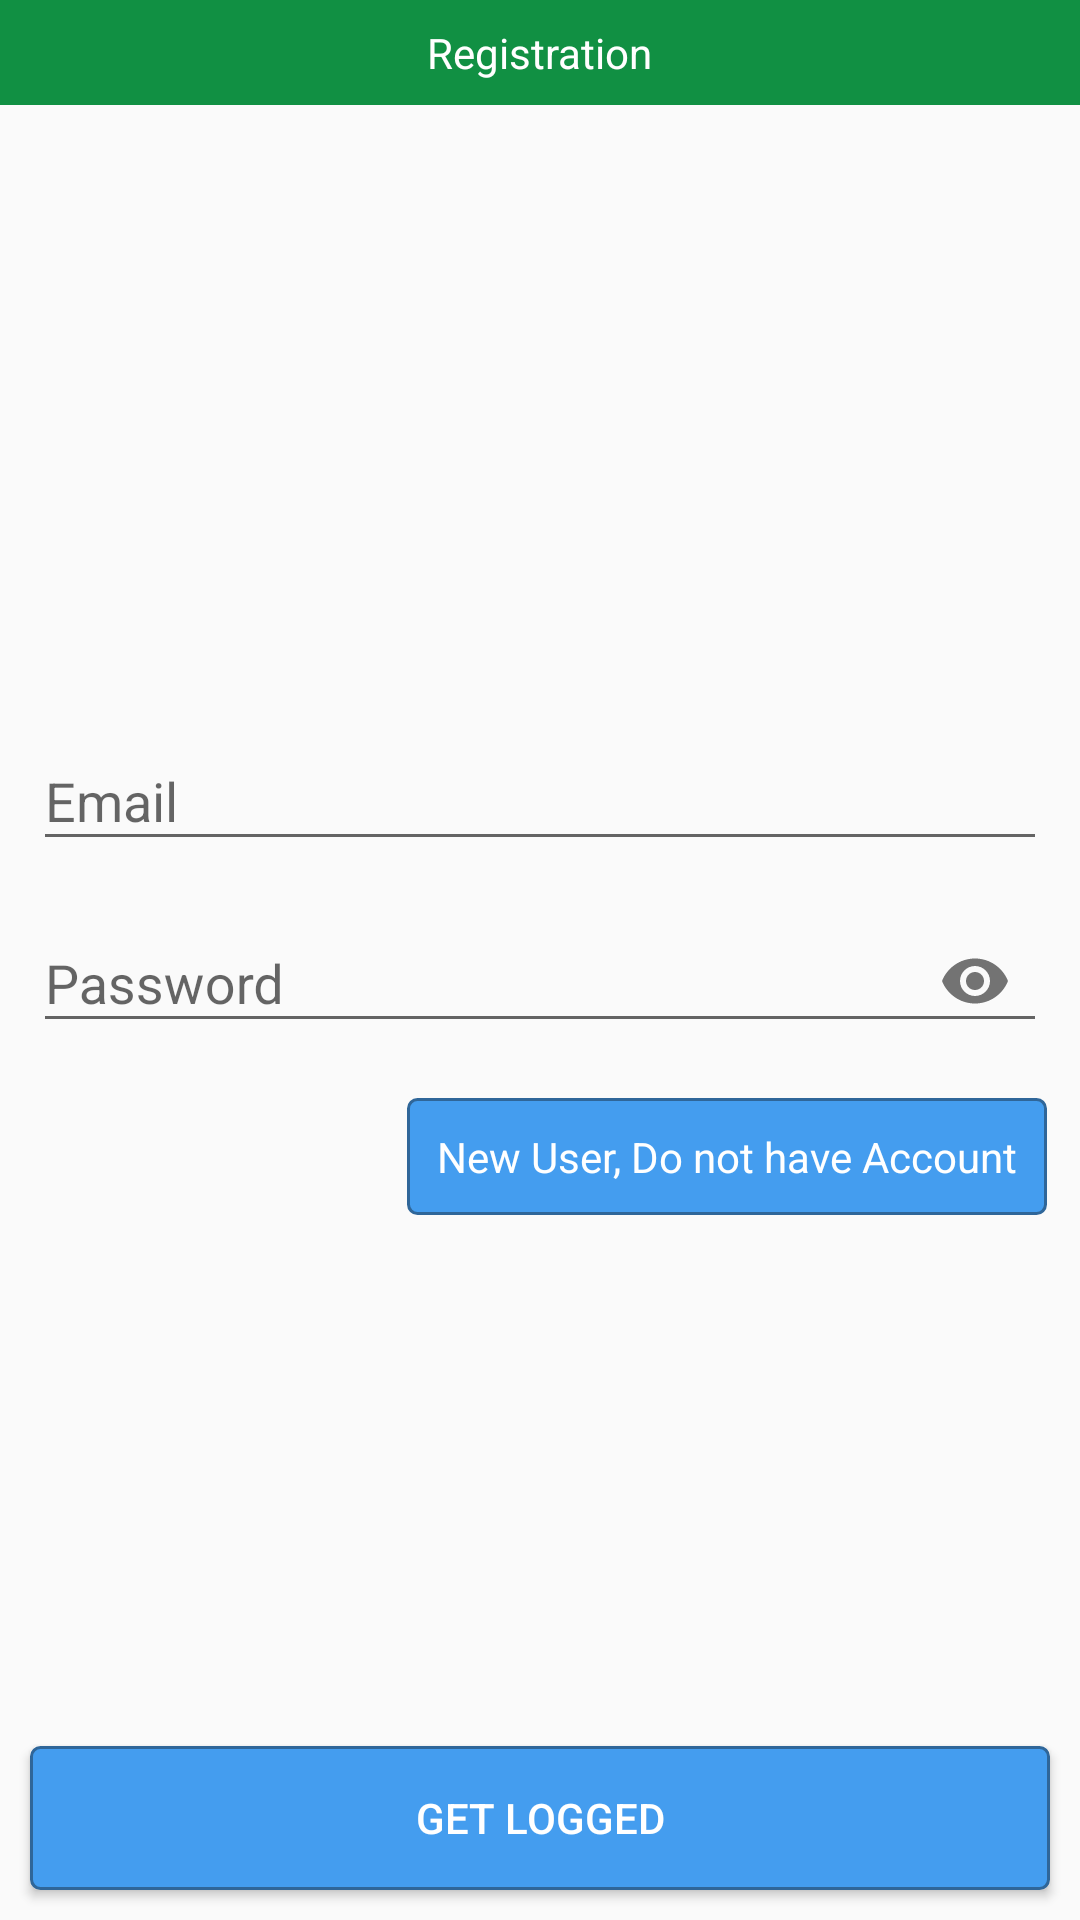

Layout XML and referenced resources for this Android screen:
<!-- AndroidManifest.xml: application theme AppTheme -->
<!-- res/layout/activity_login.xml -->
<?xml version="1.0" encoding="utf-8"?>
<RelativeLayout xmlns:android="http://schemas.android.com/apk/res/android"
    xmlns:app="http://schemas.android.com/apk/res-auto"
    xmlns:tools="http://schemas.android.com/tools"
    android:layout_width="match_parent"
    android:layout_height="match_parent"
    tools:context=".Login">


    <RelativeLayout
        android:layout_width="match_parent"
        android:layout_height="wrap_content"
        android:background="@color/colorPrimary">

        <TextView
            android:layout_width="wrap_content"
            android:layout_height="wrap_content"
            android:layout_centerInParent="true"
            android:layout_marginBottom="16dp"
            android:text="@string/register_title"
            android:textColor="@color/colorWhite" />
    </RelativeLayout>

    <LinearLayout
        android:layout_width="match_parent"
        android:layout_height="wrap_content"
        android:layout_centerInParent="true"
        android:orientation="vertical"
        android:padding="6dp">

        <com.google.android.material.textfield.TextInputLayout
            android:layout_width="match_parent"
            android:layout_height="wrap_content"
            android:layout_marginLeft="5dp"
            android:layout_marginRight="5dp">

            <EditText
                android:id="@+id/login_user_email"
                android:layout_width="match_parent"
                android:layout_height="wrap_content"
                android:hint="@string/user_email"
                android:inputType="textEmailAddress" />
        </com.google.android.material.textfield.TextInputLayout>

        <com.google.android.material.textfield.TextInputLayout
            android:layout_width="match_parent"
            android:layout_height="wrap_content"
            android:layout_marginLeft="5dp"
            android:layout_marginTop="5dp"
            android:layout_marginRight="5dp"
            app:passwordToggleEnabled="true">

            <EditText
                android:id="@+id/login_user_password"
                android:layout_width="match_parent"
                android:layout_height="wrap_content"
                android:hint="@string/user_password"
                android:inputType="textPassword" />
        </com.google.android.material.textfield.TextInputLayout>

        <TextView
            android:id="@+id/go_to_register"
            android:layout_width="wrap_content"
            android:layout_height="wrap_content"
            android:layout_gravity="end"
            android:layout_marginTop="15dp"
            android:layout_marginRight="5dp"
            android:background="@drawable/blue_onclick_red"
            android:text="New User, Do not have Account"
            android:textColor="@color/colorWhite" />
    </LinearLayout>

    <Button
        android:id="@+id/button_login"
        android:layout_width="match_parent"
        android:layout_height="wrap_content"
        android:layout_alignParentBottom="true"
        android:layout_margin="10dp"
        android:background="@drawable/blue_onclick_red"
        android:text="Get Logged"
        android:textColor="@color/colorWhite" />

    <ProgressBar
        android:id="@+id/login_progress_bar"
        android:layout_width="match_parent"
        android:layout_height="wrap_content"
        android:layout_alignParentBottom="true"
        android:layout_margin="10dp"
        android:visibility="gone" />
</RelativeLayout>
<!-- resources referenced by this layout -->
<resources>
  <color name="colorPrimary">#119043</color>
  <color name="colorWhite">#ffff</color>
  <!-- drawable blue_onclick_red (drawable) -->
  <?xml version="1.0" encoding="utf-8"?>
  <selector xmlns:android="http://schemas.android.com/apk/res/android">
  
      <item android:state_pressed="true">
          <shape>
              <solid android:color="@color/colorGreen" />
              <stroke android:width="1dp" android:color="#2f6699" />
              <corners android:radius="3dp" />
              <padding android:bottom="10dp" android:left="10dp" android:right="10dp" android:top="10dp" />
          </shape>
      </item>
  
      <item>
          <shape>
              <solid android:color="#449def" />
              <stroke android:width="1dp" android:color="#2f6699" />
              <corners android:radius="3dp" />
              <padding android:bottom="10dp" android:left="10dp" android:right="10dp" android:top="10dp" />
          </shape>
      </item>
  </selector>
  <string name="register_title">Registration</string>
  <string name="user_email">Email</string>
  <string name="user_password">Password</string>
  <style name="AppTheme" parent="Theme.AppCompat.Light.DarkActionBar">
          
          <item name="colorPrimary">@color/colorPrimary</item>
          <item name="colorPrimaryDark">@color/colorPrimaryDark</item>
          <item name="colorAccent">@color/colorAccent</item>
      </style>
  <color name="colorGreen">#08AF35</color>
  <color name="colorPrimaryDark">#0A5327</color>
  <color name="colorAccent">#08AF35</color>
</resources>
